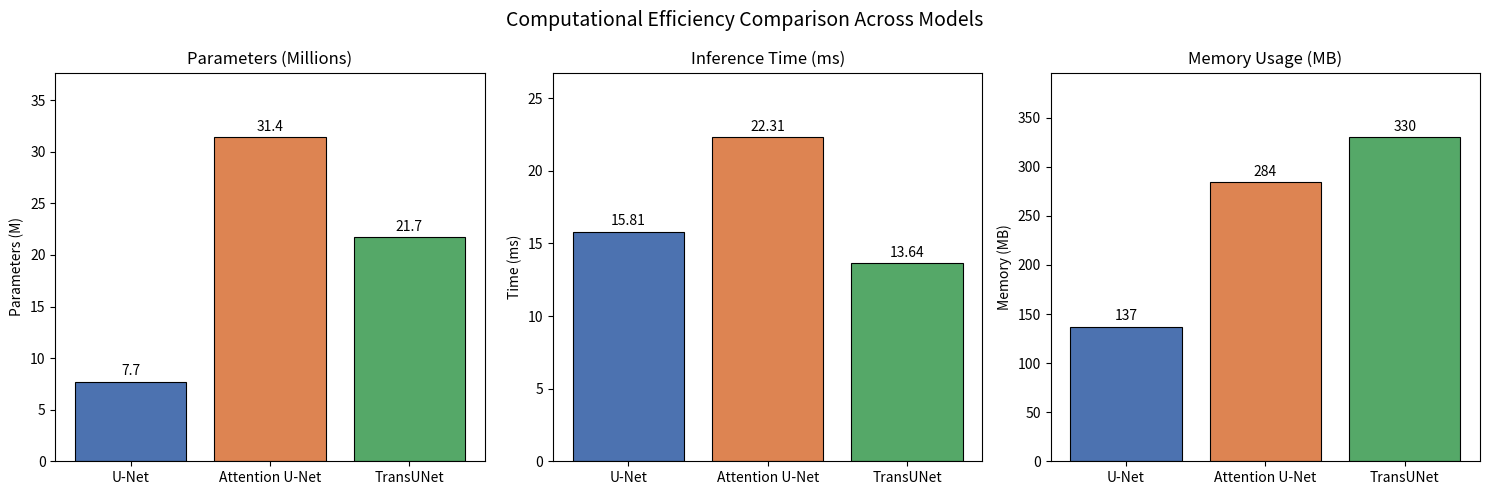

Source code (Python):
import matplotlib.pyplot as plt
import numpy as np

models = ["U-Net", "Attention U-Net", "TransUNet"]
params = [7.7, 31.4, 21.7]       # millions
inference = [15.81, 22.31, 13.64]  # ms
memory = [137, 284, 330]          # MB

colors = ["#4C72B0", "#DD8452", "#55A868"]

fig, axes = plt.subplots(1, 3, figsize=(15, 5))

for ax, data, title, ylabel in zip(
    axes,
    [params, inference, memory],
    ["Parameters (Millions)", "Inference Time (ms)", "Memory Usage (MB)"],
    ["Parameters (M)", "Time (ms)", "Memory (MB)"]
):
    bars = ax.bar(models, data, color=colors, edgecolor="black", linewidth=0.8)
    ax.set_title(title, fontsize=12)
    ax.set_ylabel(ylabel)
    for bar, val in zip(bars, data):
        ax.text(bar.get_x() + bar.get_width()/2, bar.get_height() + max(data)*0.02,
                f"{val}", ha="center", fontsize=10)
    ax.set_ylim(0, max(data)*1.2)

plt.suptitle("Computational Efficiency Comparison Across Models", fontsize=14)
plt.tight_layout()
plt.savefig("efficiency_comparison.png", dpi=150, bbox_inches="tight")
print("Saved!")
